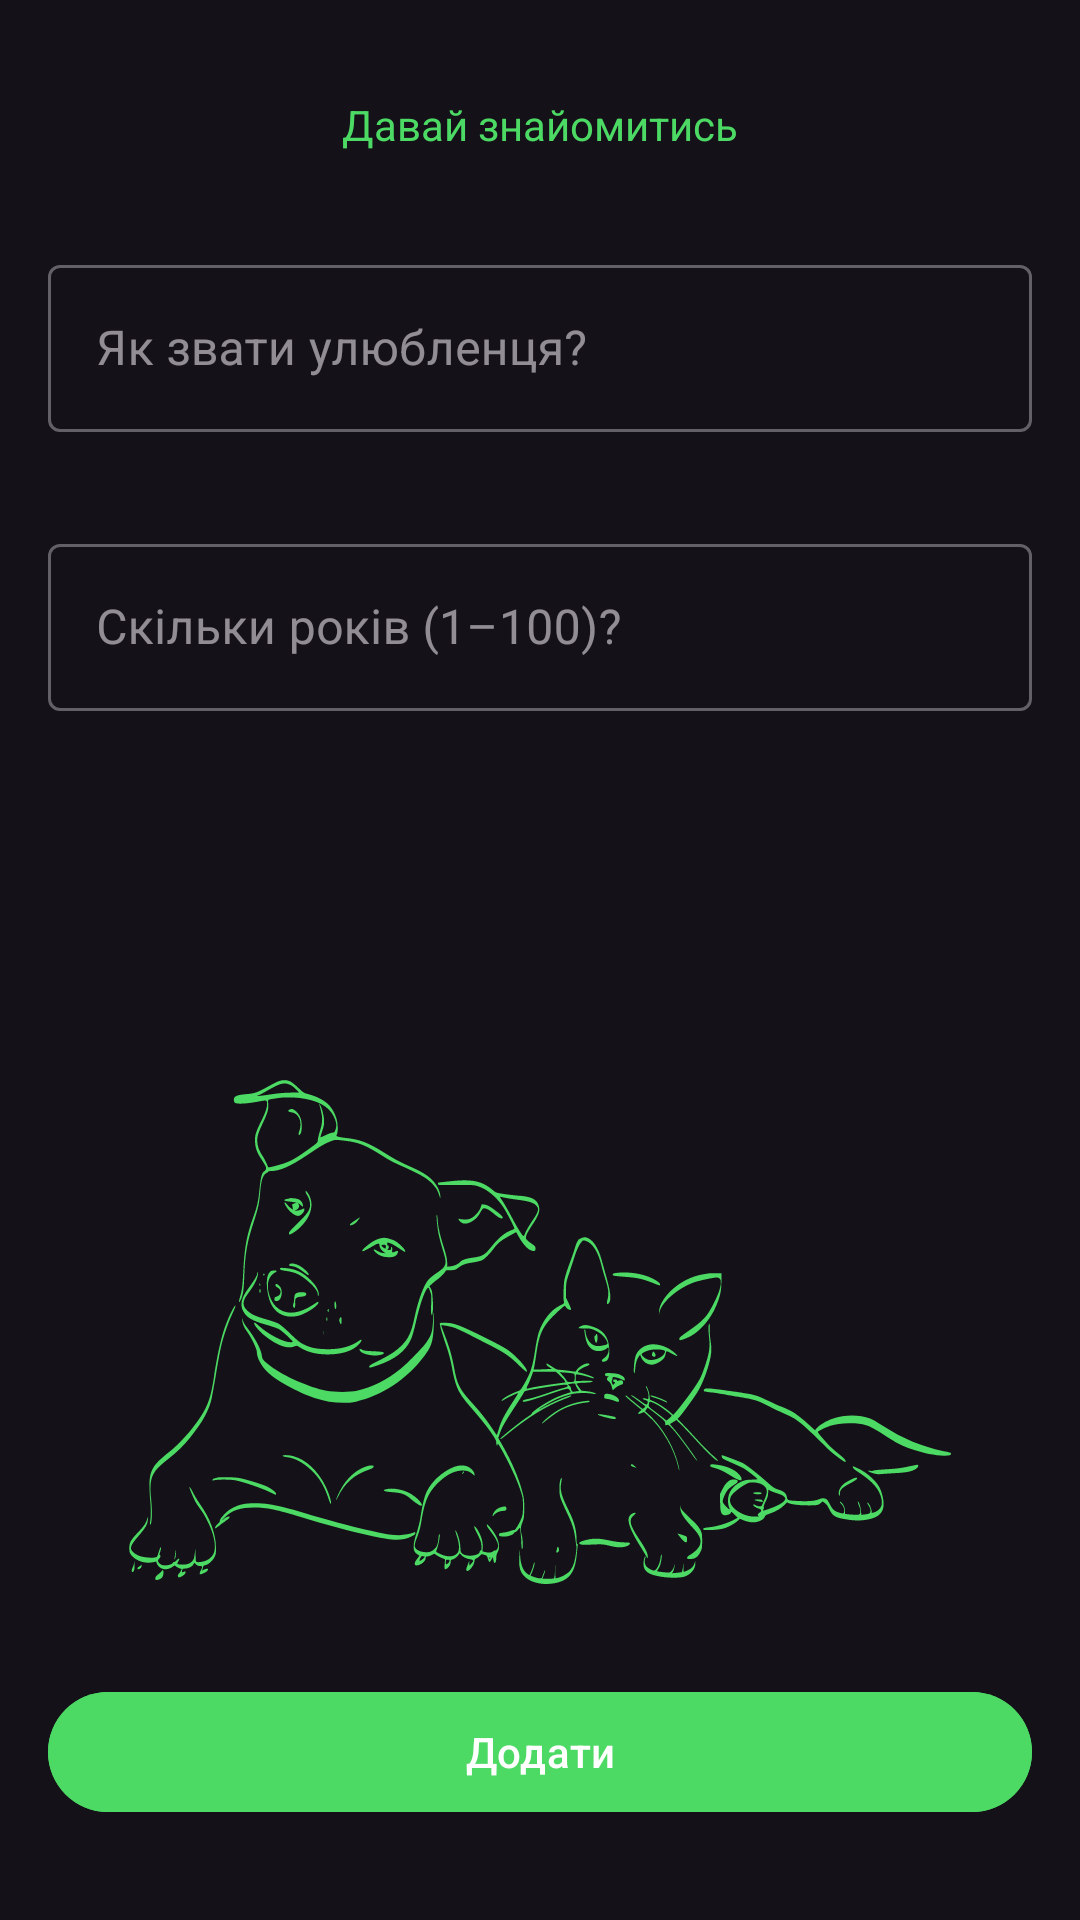

Produce the Android XML layout that renders to this screen, including the resource entries it uses.
<!-- AndroidManifest.xml: application theme Theme.PawPal -->
<!-- res/layout/fragment_onboarding.xml -->
<?xml version="1.0" encoding="utf-8"?>
<androidx.constraintlayout.widget.ConstraintLayout xmlns:android="http://schemas.android.com/apk/res/android"
    xmlns:app="http://schemas.android.com/apk/res-auto"
    android:layout_width="match_parent"
    android:layout_height="match_parent">

    <com.google.android.material.textview.MaterialTextView
        android:id="@+id/tvHeader"
        style="@style/SmallGreenText"
        android:layout_width="wrap_content"
        android:layout_height="wrap_content"
        android:layout_margin="32dp"
        android:text="@string/get_introduction"
        app:layout_constraintEnd_toEndOf="parent"
        app:layout_constraintStart_toStartOf="parent"
        app:layout_constraintTop_toTopOf="parent" />


    <com.google.android.material.textfield.TextInputLayout
        android:id="@+id/tilPetName"
        style="@style/Widget.MaterialComponents.TextInputLayout.OutlinedBox"
        android:layout_width="match_parent"
        android:layout_height="wrap_content"
        android:layout_marginHorizontal="16dp"
        android:layout_marginTop="32dp"
        android:hint="@string/animal_name"
        app:layout_constraintEnd_toEndOf="parent"
        app:layout_constraintStart_toStartOf="parent"
        app:layout_constraintTop_toBottomOf="@id/tvHeader">

        <androidx.appcompat.widget.AppCompatEditText
            android:id="@+id/etPetName"
            android:layout_width="match_parent"
            android:layout_height="wrap_content"
            android:inputType="text" />
    </com.google.android.material.textfield.TextInputLayout>

    <com.google.android.material.textfield.TextInputLayout
        android:id="@+id/tilPetAge"
        style="@style/Widget.MaterialComponents.TextInputLayout.OutlinedBox"
        android:layout_width="match_parent"
        android:layout_height="wrap_content"
        android:layout_marginHorizontal="16dp"
        android:layout_marginTop="32dp"
        android:hint="@string/how_old_animal"
        app:layout_constraintTop_toBottomOf="@+id/tilPetName">

        <androidx.appcompat.widget.AppCompatEditText
            android:id="@+id/etPetAge"
            android:layout_width="match_parent"
            android:layout_height="wrap_content"
            android:inputType="textPassword" />
    </com.google.android.material.textfield.TextInputLayout>

    <com.google.android.material.button.MaterialButton
        android:id="@+id/btAdd"
        android:layout_width="0dp"
        android:layout_height="wrap_content"
        android:layout_marginHorizontal="16dp"
        android:layout_marginBottom="32dp"
        android:backgroundTint="@color/green_light"
        android:text="@string/add"
        android:textAllCaps="false"
        android:textColor="@color/white"
        app:cornerRadius="32dp"
        app:layout_constraintBottom_toBottomOf="parent"
        app:layout_constraintEnd_toEndOf="parent"
        app:layout_constraintStart_toStartOf="parent" />


    <androidx.appcompat.widget.AppCompatImageView
        android:layout_width="wrap_content"
        android:layout_height="wrap_content"
        app:layout_constraintBottom_toTopOf="@id/btAdd"
        app:layout_constraintEnd_toEndOf="parent"
        android:layout_marginBottom="32dp"
        app:layout_constraintStart_toStartOf="parent"
        app:srcCompat="@drawable/ic_cat_dog" />

</androidx.constraintlayout.widget.ConstraintLayout>
<!-- resources referenced by this layout -->
<resources>
  <color name="green_light">#4CD964</color>
  <color name="white">#FFFFFFFF</color>
  <!-- drawable ic_cat_dog: vector/xml drawable (drawable, 48481 chars, omitted) -->
  <string name="add">Додати</string>
  <string name="animal_name">Як звати улюбленця?</string>
  <string name="get_introduction">Давай знайомитись</string>
  <string name="how_old_animal">Скільки років (1–100)?</string>
  <style name="SmallGreenText">
          <item name="android:textSize">14sp</item>
          <item name="android:textColor">@color/green_light</item>
      </style>
  <style name="Theme.PawPal" parent="Theme.Material3.Dark.NoActionBar">
          
          <item name="colorPrimary">@color/white</item>
          <item name="colorPrimaryVariant">@color/white</item>
          <item name="colorOnPrimary">@color/white</item>
          
          <item name="colorSecondary">@color/teal_200</item>
          <item name="colorSecondaryVariant">@color/teal_700</item>
          <item name="colorOnSecondary">@color/black</item>
          
          <item name="android:statusBarColor">@android:color/transparent</item>
          
      </style>
  <color name="teal_200">#FF03DAC5</color>
  <color name="teal_700">#FF018786</color>
  <color name="black">#FF000000</color>
</resources>
